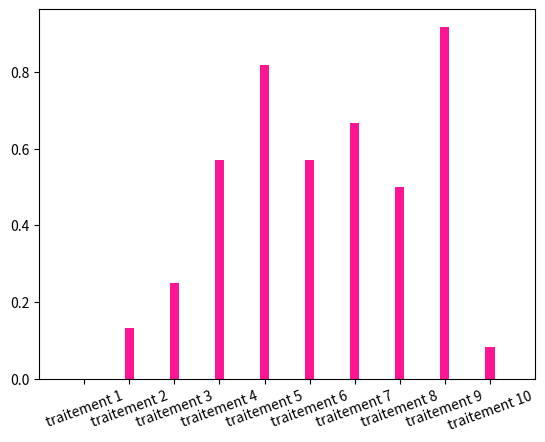

Python code for this plot:
import numpy as np
import scipy.stats as stats
import matplotlib.pyplot as plt
import random as rd
import pylab

###VAR###

#dictionnaire des traitements (KEY son nom : VALUE poucentage d'efficacité)

traitements = {'traitement 1': 10, 'traitement 2' : 20, 'traitement 3' : 30, 'traitement 4' : 40, 'traitement 5' : 50,
        'traitement 6' : 60, 'traitement 7' : 70,'traitement 8' : 80, 'traitement 9' : 90, 'traitement 10' :10}

patients = {'traitement 1': 0, 'traitement 2' : 0, 'traitement 3' : 0, 'traitement 4' : 0, 'traitement 5' : 0,
        'traitement 6' : 0, 'traitement 7' : 0,'traitement 8' : 0, 'traitement 9' : 0, 'traitement 10' : 0}
guerris = {'traitement 1': 0, 'traitement 2' : 0, 'traitement 3' : 0, 'traitement 4' : 0, 'traitement 5' : 0,
        'traitement 6' : 0, 'traitement 7' : 0,'traitement 8' : 0, 'traitement 9' : 0, 'traitement 10' : 0}

data = [key for key in traitements.keys()]
print(data)
nbr_tentative = 100


###FONCTION###

def choix_uniforme(l):
    variable_aleatoire = rd.randint(0, len(l) - 1)
    rand_choice = data[variable_aleatoire]
    patients[rand_choice]+=1
    guerris[rand_choice]+=(rd.random()<(traitements[rand_choice]/100))
    
    return rand_choice


def compter_nbr(l):
    dico = {}
    for traitement in data:
        dico.update({traitement: 0})
    for key in dico.keys():
        dico.update({key: l.count(key)})
    return dico


def application(nbr_tentative, fonction):
    echantillon = []
    for i in range(nbr_tentative):
        echantillon.append(fonction(data))
    return compter_nbr(echantillon)


def liste_en_proba():
    probs = [];
    for traitement in traitements.keys():
        probs.append(guerris[traitement]/patients[traitement])
    return probs;


def affichage_proba(probs):
    count = 0
    print("pour", nbr_tentative, "tentative :")
    for k in probs:
        print("La proba du traitement", count + 1, "est :", k)
        count += 1


###CALCUL###

stat = application(nbr_tentative, choix_uniforme)

probs = liste_en_proba()

###AFFICHAGE###

affichage_proba(probs)

###GRAPH###
plt.xlim(-1, 10)
plt.bar(stat.keys(), probs, width=0.2, color='deeppink')
pylab.xticks(list(range(0, len(stat.keys()))), stat.keys(), rotation=20)
plt.show()
